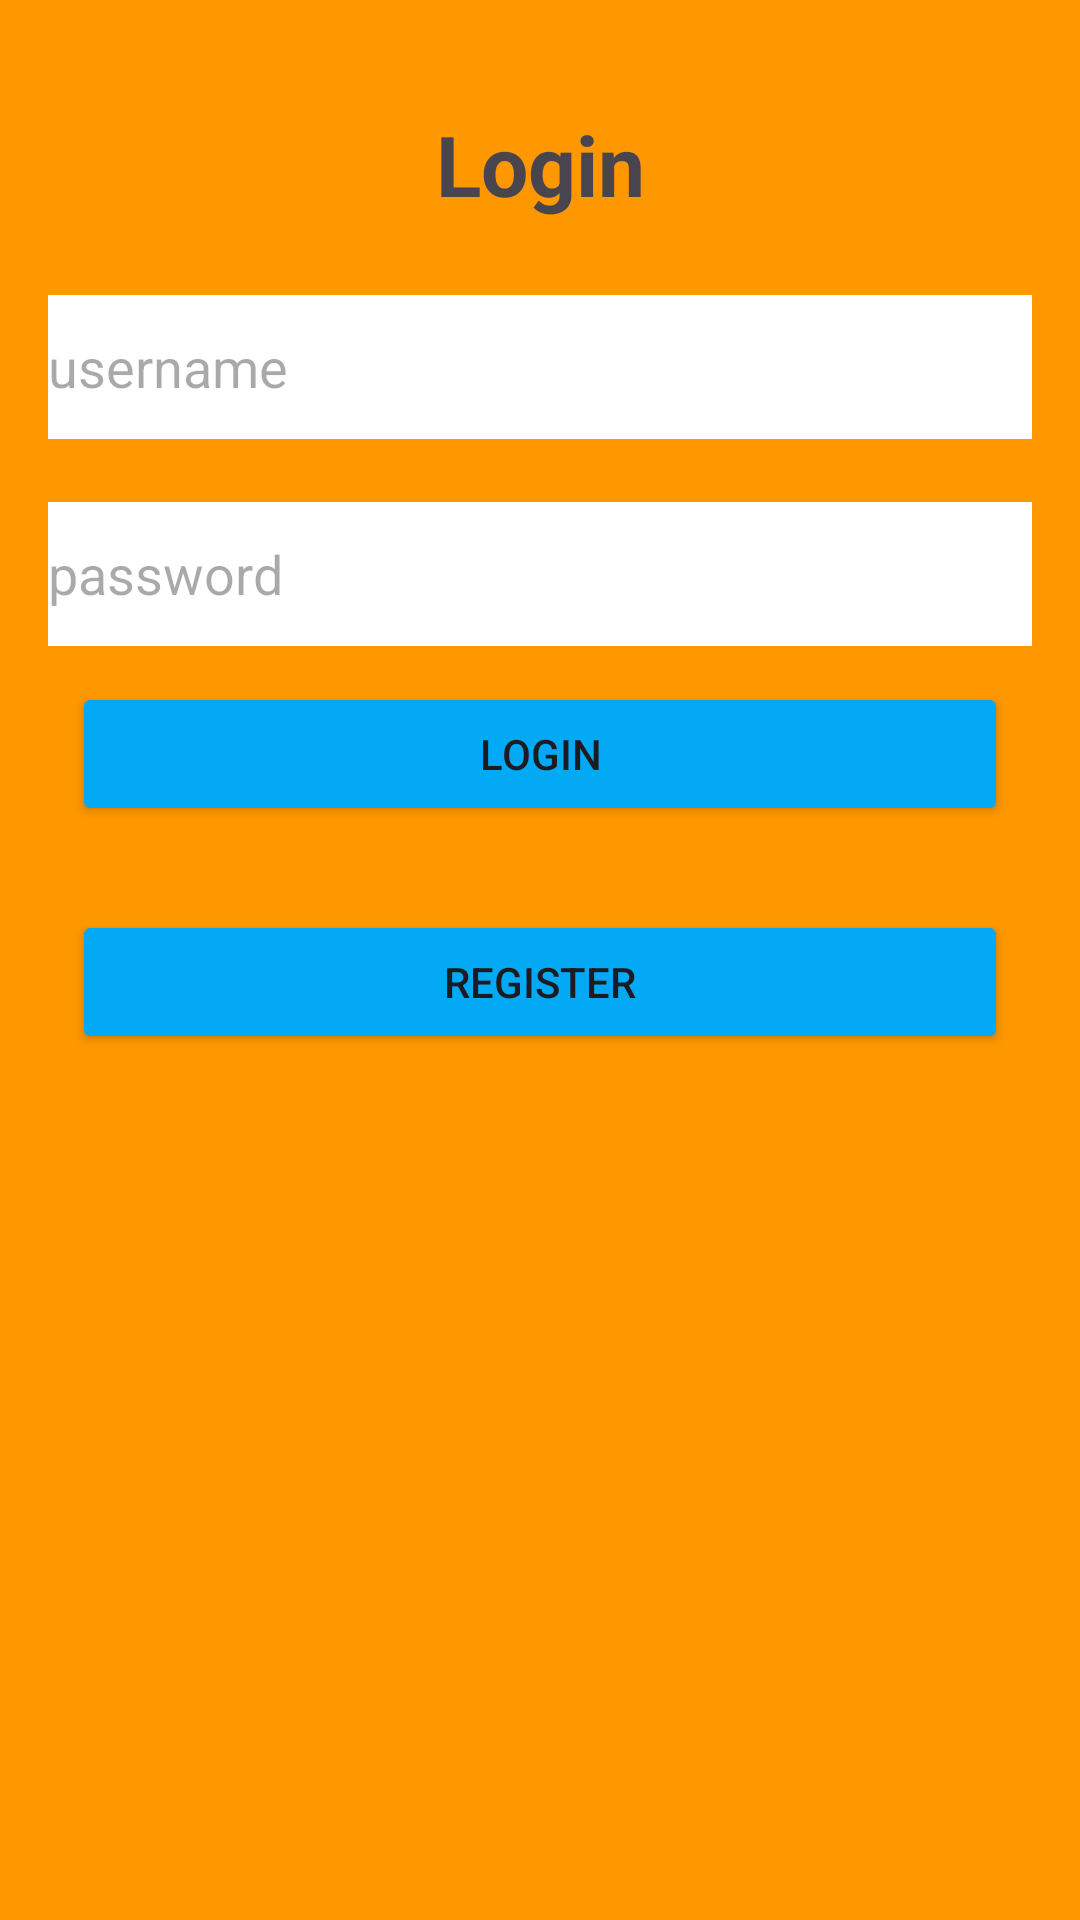

Produce the Android XML layout that renders to this screen, including the resource entries it uses.
<!-- AndroidManifest.xml: application theme Theme.LoginDanRegisterFirebase -->
<!-- res/layout/activity_login.xml -->
<?xml version="1.0" encoding="utf-8"?>
<androidx.constraintlayout.widget.ConstraintLayout xmlns:android="http://schemas.android.com/apk/res/android"
    xmlns:app="http://schemas.android.com/apk/res-auto"
    xmlns:tools="http://schemas.android.com/tools"
    android:layout_width="match_parent"
    android:layout_height="match_parent"
    android:background="#FF9800"
    tools:context=".Login">

    <TextView
        android:id="@+id/tvLogin"
        android:layout_width="wrap_content"
        android:layout_height="wrap_content"
        android:layout_marginTop="36dp"
        android:text="Login"
        android:textSize="28sp"
        android:textStyle="bold"
        app:layout_constraintEnd_toEndOf="parent"
        app:layout_constraintStart_toStartOf="parent"
        app:layout_constraintTop_toTopOf="parent" />

    <EditText
        android:id="@+id/etUsername"
        android:layout_width="0dp"
        android:layout_height="wrap_content"
        android:layout_marginStart="16dp"
        android:layout_marginTop="25dp"
        android:layout_marginEnd="16dp"
        android:background="#FFFFFF"
        android:ems="10"
        android:hint="username"
        android:inputType="text"
        android:minHeight="48dp"
        app:layout_constraintEnd_toEndOf="parent"
        app:layout_constraintStart_toStartOf="parent"
        app:layout_constraintTop_toBottomOf="@+id/tvLogin" />

    <EditText
        android:id="@+id/etPassword"
        android:layout_width="0dp"
        android:layout_height="wrap_content"
        android:layout_marginStart="16dp"
        android:layout_marginTop="21dp"
        android:layout_marginEnd="16dp"
        android:background="#FFFFFF"
        android:ems="10"
        android:hint="password"
        android:inputType="text|textPassword"
        android:minHeight="48dp"
        app:layout_constraintEnd_toEndOf="parent"
        app:layout_constraintStart_toStartOf="parent"
        app:layout_constraintTop_toBottomOf="@+id/etUsername" />

    <Button
        android:id="@+id/btnLogin"
        android:layout_width="0dp"
        android:layout_height="wrap_content"
        android:layout_marginStart="24dp"
        android:layout_marginTop="12dp"
        android:layout_marginEnd="24dp"
        android:backgroundTint="#03A9F4"
        android:text="Login"
        app:layout_constraintEnd_toEndOf="parent"
        app:layout_constraintStart_toStartOf="parent"
        app:layout_constraintTop_toBottomOf="@+id/etPassword" />

    <Button
        android:id="@+id/btnRegister"
        android:layout_width="0dp"
        android:layout_height="wrap_content"
        android:layout_marginStart="24dp"
        android:layout_marginTop="28dp"
        android:layout_marginEnd="24dp"
        android:backgroundTint="#03A9F4"
        android:text="Register"
        app:layout_constraintEnd_toEndOf="parent"
        app:layout_constraintStart_toStartOf="parent"
        app:layout_constraintTop_toBottomOf="@+id/btnLogin" />

</androidx.constraintlayout.widget.ConstraintLayout>
<!-- resources referenced by this layout -->
<resources>
  <style name="Theme.LoginDanRegisterFirebase" parent="Base.Theme.LoginDanRegisterFirebase" />
  <style name="Base.Theme.LoginDanRegisterFirebase" parent="Theme.Material3.DayNight.NoActionBar">
          
          
      </style>
</resources>
